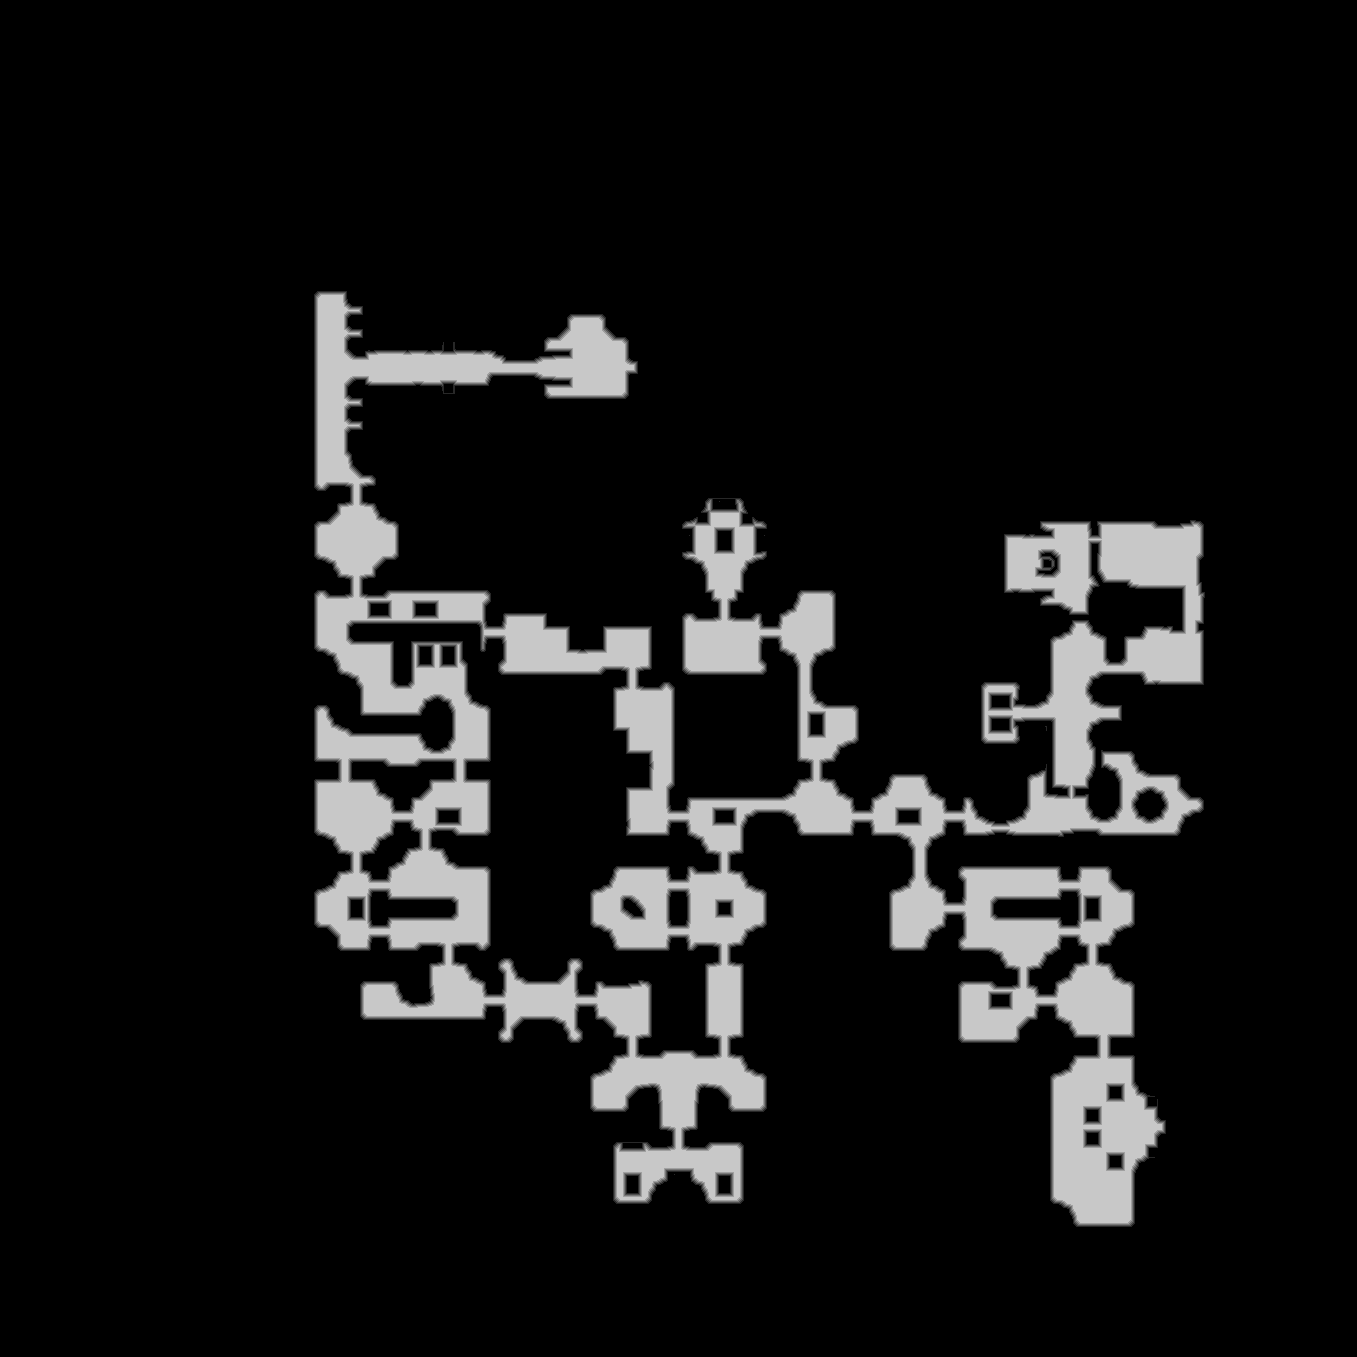

Values plotted in this chart, from the file beside it:
truth	truth_421735f73f0.tsv
layer	melee
source	walk_1
read	2026-11-01 22:03:54
width	1357
height	1357
stride	679
base	0x421845d0000
origin	0x5d0010
score	0.9882
iou_melee	0.9882
iou_ranged	0.6841
nibble	0	1605447
nibble	1	18049
nibble	2	18117
nibble	3	18284
nibble	4	18309
nibble	5	163243
